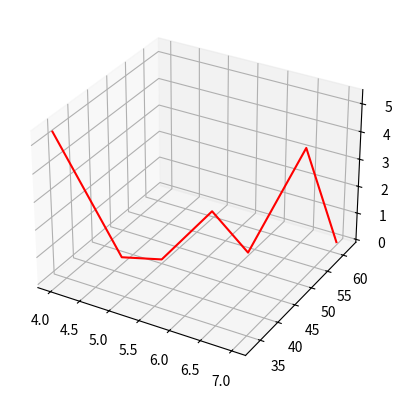

Write the Python code that produced this figure.
import matplotlib.pyplot as plt
import numpy as np
x=soap=[4, 4.5, 5, 5.5, 6, 6.5, 7]
y=Y=sud=[33, 42, 45, 51, 53, 61, 62]

# p=plt.scatter(soap,sud)
ax = plt.axes(projection='3d')

ct=0
b0=0
b1=0
s1=0
s2=0
b0_new=0
b1_new=0
eta=0.001
while True:
    s1=0
    s2=0
   
    for i in range(7):
        s1+=(y[i]-(b0+b1*x[i]))
        s2+=(x[i]*(y[i]-(b0+b1*x[i])))
    b0_new=b0+eta*s1
    b1_new=b1+eta*s2
    if(b0==b0_new and b1==b1_new):
        print(ct)
        break
    b0=b0_new
    b1=b1_new
   
   
   
    print(f"{b0_new}\t{b1_new}")
    ct+=1

print('slope ',b1_new)
print('intercept',b0_new)


x = np.linspace(0,len(soap))
y = b0_new+b1_new*x
# plt.plot(x, y, '-0')

Xt=[[1, 1, 1, 1, 1, 1, 1],soap]
print(Xt)

print("\nX Transpose: ")
X=np.transpose(Xt)
print(X)


print("\nX Transpose X: ")
XtX=np.dot(Xt,X)
print(XtX)


print("\nX Transpose X Inverse: ")
XtXi=np.linalg.inv(XtX)
print(XtXi)


print("\nX Transpose Y")
XtY=np.dot(Xt,Y)
print(XtY)


print("\nB matrix b0 b1")
B=np.dot(XtXi,XtY)
print(B)

print("\nLinear equation of the model: ")
if (B[0]<0):
    print("y="+str(B[1])+"x"+str(B[0]))
else:
    print("y="+str(B[1])+"x+"+str(B[0]))

SSE=0
SE=0
SElist=[]
for i in range(len(sud)):
    SE+=sud[i]-(B[1]*soap[i]+B[0])
    SSE+=(sud[i]-(B[1]*soap[i]+B[0]))**2 
    SElist.append(SE**2)
print("Sum of errors: "+str(SE)+"\nSSE: "+str(SSE))

Ybar = np.mean(Y)
print("\nMean (Ybar): "+str(Ybar))

S=0
for i in sud:
    S+=i-Ybar
print("Sum of Yi-Ybar: "+str(S))

SST=0
for i in sud:
    SST+=(i-Ybar)**2
print("SST: "+str(SST))

SSR=SST-SSE
print("SSR: "+str(SSR))
print("Print squared errors :",SElist)
ax.plot3D(soap,sud,SElist, 'red')
# ax.scatter3D(soap,sud,SElist,cmap='Greens');
